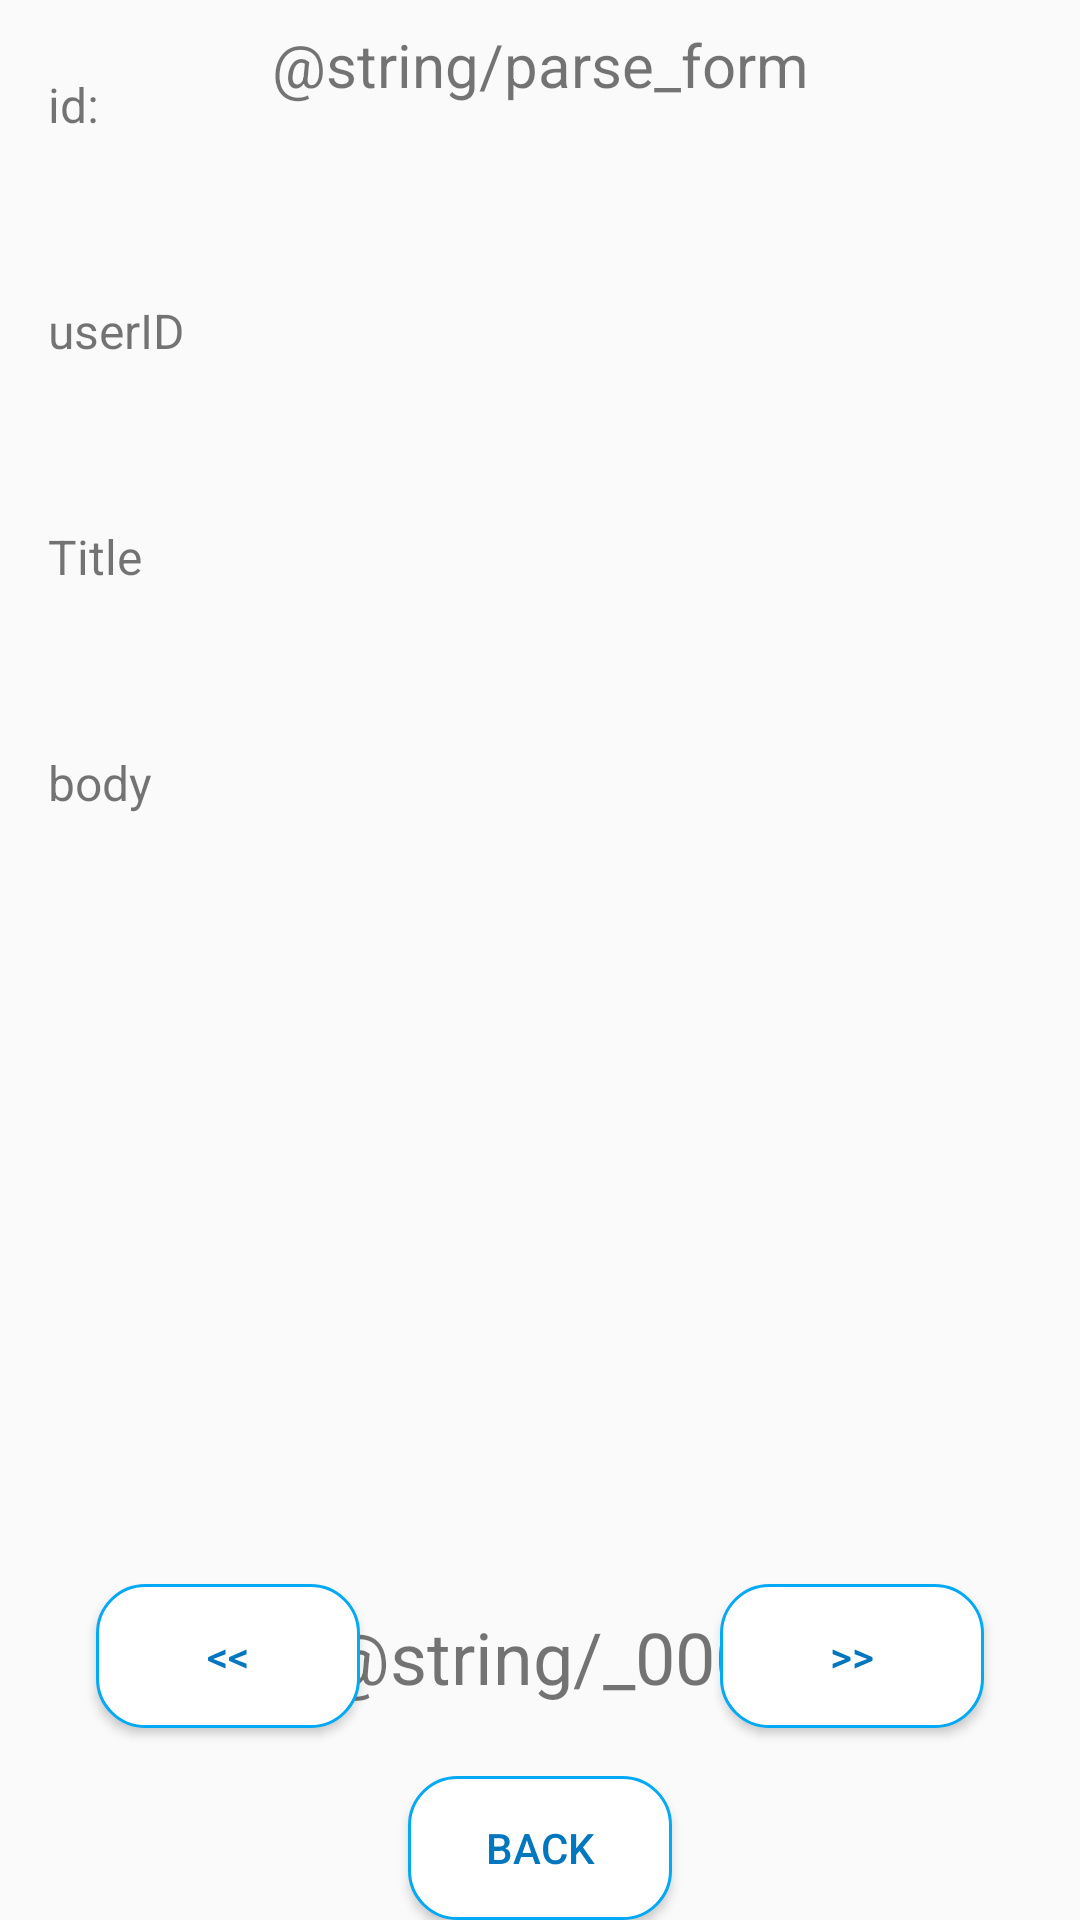

The Android layout XML behind this screen, and the referenced resources:
<!-- AndroidManifest.xml: application theme Theme.APItester -->
<!-- res/layout/activity_parse.xml -->
<?xml version="1.0" encoding="utf-8"?>
<androidx.constraintlayout.widget.ConstraintLayout xmlns:android="http://schemas.android.com/apk/res/android"
    xmlns:app="http://schemas.android.com/apk/res-auto"
    xmlns:tools="http://schemas.android.com/tools"
    android:layout_width="match_parent"
    android:layout_height="match_parent"
    tools:context=".views.ParseActivity">

    <TextView
        android:id="@+id/tv_id2"
        android:layout_width="75dp"
        android:layout_height="wrap_content"
        android:layout_marginStart="16dp"
        android:layout_marginTop="24dp"
        android:text="@string/text_id"
        android:textSize="16sp"
        app:layout_constraintStart_toStartOf="parent"
        app:layout_constraintTop_toTopOf="parent" />

    <TextView
        android:id="@+id/tv_userid2"
        android:layout_width="75dp"
        android:layout_height="wrap_content"
        android:layout_marginTop="16dp"
        android:text="@string/text_userid"
        android:textSize="16sp"
        app:layout_constraintStart_toStartOf="@+id/tv_id2"
        app:layout_constraintTop_toBottomOf="@+id/tv_idresult" />

    <TextView
        android:id="@+id/tv_body2"
        android:layout_width="75dp"
        android:layout_height="wrap_content"
        android:layout_marginTop="16dp"
        android:text="@string/text_body"
        android:textSize="16sp"
        app:layout_constraintStart_toStartOf="@+id/tv_title2"
        app:layout_constraintTop_toBottomOf="@+id/tv_titleresult" />

    <TextView
        android:id="@+id/tv_title2"
        android:layout_width="75dp"
        android:layout_height="wrap_content"
        android:layout_marginTop="16dp"
        android:text="@string/text_title"
        android:textSize="16sp"
        app:layout_constraintStart_toStartOf="@+id/tv_userid2"
        app:layout_constraintTop_toBottomOf="@+id/tv_useridresult" />

    <Button
        android:id="@+id/btn_parseactivity_back"
        android:layout_width="wrap_content"
        android:layout_height="wrap_content"
        android:background="@drawable/btn_selector"
        android:text="@string/text_back_parseactivity"
        android:textColor="#0277BD"
        app:layout_constraintBottom_toBottomOf="parent"
        app:layout_constraintEnd_toEndOf="parent"
        app:layout_constraintStart_toStartOf="parent" />

    <Button
        android:id="@+id/btn_left"
        android:layout_width="wrap_content"
        android:layout_height="wrap_content"
        android:layout_marginStart="32dp"
        android:layout_marginBottom="16dp"
        android:background="@drawable/btn_selector"
        android:text="@string/btn_left"
        android:textColor="#0277BD"
        app:layout_constraintBottom_toTopOf="@+id/btn_parseactivity_back"
        app:layout_constraintStart_toStartOf="parent" />

    <Button
        android:id="@+id/btn_right"
        android:layout_width="wrap_content"
        android:layout_height="wrap_content"
        android:layout_marginEnd="32dp"
        android:layout_marginBottom="16dp"
        android:background="@drawable/btn_selector"
        android:text="@string/btn_right"
        android:textColor="#0277BD"
        app:layout_constraintBottom_toTopOf="@+id/btn_parseactivity_back"
        app:layout_constraintEnd_toEndOf="parent" />

    <TextView
        android:id="@+id/tv_idresult"
        android:layout_width="0dp"
        android:layout_height="wrap_content"
        android:layout_marginStart="50dp"
        android:layout_marginTop="16dp"
        android:layout_marginEnd="16dp"
        android:textSize="16sp"
        app:layout_constraintEnd_toEndOf="parent"
        app:layout_constraintStart_toStartOf="parent"
        app:layout_constraintTop_toBottomOf="@+id/tv_id2" />

    <TextView
        android:id="@+id/tv_useridresult"
        android:layout_width="0dp"
        android:layout_height="wrap_content"
        android:layout_marginStart="50dp"
        android:layout_marginTop="16dp"
        android:layout_marginEnd="16dp"
        android:textSize="16sp"
        app:layout_constraintEnd_toEndOf="parent"
        app:layout_constraintHorizontal_bias="0.0"
        app:layout_constraintStart_toStartOf="parent"
        app:layout_constraintTop_toBottomOf="@+id/tv_userid2" />

    <TextView
        android:id="@+id/tv_titleresult"
        android:layout_width="0dp"
        android:layout_height="wrap_content"
        android:layout_marginTop="16dp"
        android:layout_marginEnd="16dp"
        android:textSize="16sp"
        app:layout_constraintEnd_toEndOf="parent"
        app:layout_constraintHorizontal_bias="0.0"
        app:layout_constraintStart_toStartOf="@+id/tv_useridresult"
        app:layout_constraintTop_toBottomOf="@+id/tv_title2" />

    <TextView
        android:id="@+id/tv_bodyresult"
        android:layout_width="0dp"
        android:layout_height="0dp"
        android:layout_marginStart="50dp"
        android:layout_marginTop="16dp"
        android:layout_marginEnd="16dp"
        android:layout_marginBottom="16dp"
        android:textSize="16sp"
        app:layout_constraintBottom_toTopOf="@+id/btn_left"
        app:layout_constraintEnd_toEndOf="parent"
        app:layout_constraintHorizontal_bias="0.0"
        app:layout_constraintStart_toStartOf="parent"
        app:layout_constraintTop_toBottomOf="@+id/tv_body2" />

    <TextView
        android:id="@+id/tv_counter"
        android:layout_width="wrap_content"
        android:layout_height="wrap_content"
        android:text="@string/_000"
        android:textSize="24sp"
        app:layout_constraintBottom_toBottomOf="@+id/btn_right"
        app:layout_constraintEnd_toStartOf="@+id/btn_right"
        app:layout_constraintStart_toEndOf="@+id/btn_left"
        app:layout_constraintTop_toTopOf="@+id/btn_right" />

    <TextView
        android:id="@+id/tv_parse_title"
        android:layout_width="wrap_content"
        android:layout_height="wrap_content"
        android:layout_marginTop="8dp"
        android:text="@string/parse_form"
        android:textSize="20sp"
        app:layout_constraintEnd_toEndOf="parent"
        app:layout_constraintStart_toStartOf="parent"
        app:layout_constraintTop_toTopOf="parent" />
</androidx.constraintlayout.widget.ConstraintLayout>
<!-- resources referenced by this layout -->
<resources>
  <!-- drawable btn_selector (drawable-v24) -->
  <?xml version="1.0" encoding="utf-8"?>
  <selector xmlns:android="http://schemas.android.com/apk/res/android">
      <item android:drawable="@drawable/btn_default" android:state_pressed="false"/>
      <item android:drawable="@drawable/btn_pressed" android:state_pressed="true"/>
  </selector>
  <string name="btn_left">&lt;&lt;</string>
  <string name="btn_right">&gt;&gt;</string>
  <string name="text_back_parseactivity">BACK</string>
  <string name="text_body">body</string>
  <string name="text_id">id:</string>
  <string name="text_title">Title</string>
  <string name="text_userid">userID</string>
  <style name="Theme.APItester" parent="Theme.AppCompat.Light.NoActionBar">
          
          <item name="colorPrimary">@color/purple_500</item>
          <item name="colorPrimaryVariant">@color/purple_700</item>
          <item name="colorOnPrimary">@color/white</item>
          
          <item name="colorSecondary">@color/teal_200</item>
          <item name="colorSecondaryVariant">@color/teal_700</item>
          <item name="colorOnSecondary">@color/black</item>
          
          <item name="android:statusBarColor" tools:targetApi="l">?attr/colorPrimaryVariant</item>
          
      </style>
  <!-- drawable btn_default (drawable) -->
  <?xml version="1.0" encoding="utf-8"?>
  <shape xmlns:android="http://schemas.android.com/apk/res/android"
      android:shape="rectangle">
      <stroke android:width="1dp"
          android:color="#03A9F4">
      </stroke>
      <corners android:radius="16dp"/>
      <solid android:color="#ffffff"/>
  </shape>
  <!-- drawable btn_pressed (drawable-v24) -->
  <?xml version="1.0" encoding="utf-8"?>
  <shape xmlns:android="http://schemas.android.com/apk/res/android"
      android:shape="rectangle">
      <stroke android:width="1dp"
          android:color="#03A9F4">
      </stroke>
      <corners android:radius="16dp"/>
      <solid android:color="#DAD1EC"/>
  </shape>
  <!-- not gathered from this repository: default colours our renderer supplied (Android Studio template values) -->
  <color name="purple_500">#FF6200EE</color>
  <color name="purple_700">#FF3700B3</color>
  <color name="teal_200">#FF03DAC5</color>
  <color name="teal_700">#FF018786</color>
  <color name="black">#FF000000</color>
  <color name="white">#FFFFFFFF</color>
</resources>
